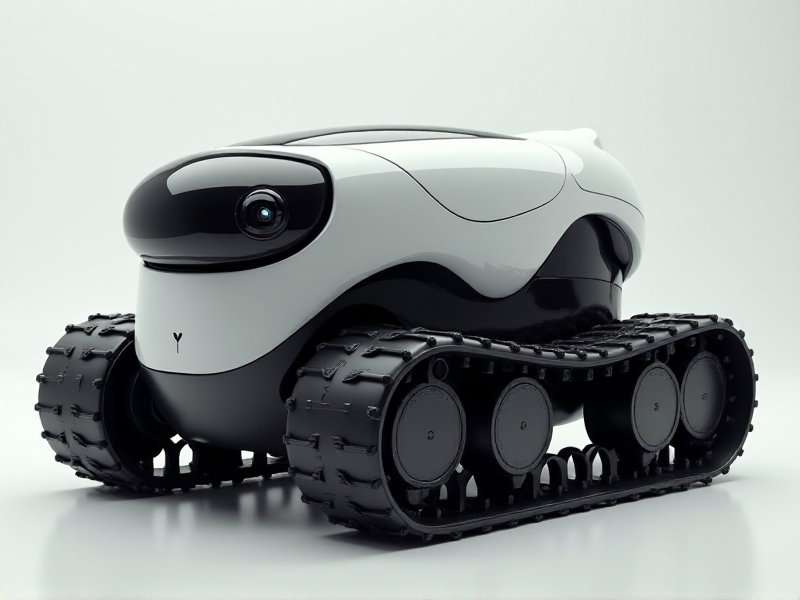
Generation parameters embedded in this image by AUTOMATIC1111 Stable Diffusion web UI or a fork of it (Forge, ...) (PNG 'parameters' text chunk):
A futuristic anime-inspired tracked robot with a compact, sleek body, a smooth matte finish, and a front-facing tilting camera designed like a robotic eye
Steps: 20, Sampler: Euler, Schedule type: Simple, CFG scale: 1, Distilled CFG Scale: 3.5, Seed: 3488248658, Size: 800x600, Model hash: c161224931, Model: flux1-dev-bnb-nf4, Style Selector Enabled: True, Style Selector Randomize: False, Style Selector Style: base, Version: f2.0.1v1.10.1-previous-636-gb835f24a, Diffusion in Low Bits: bnb-nf4